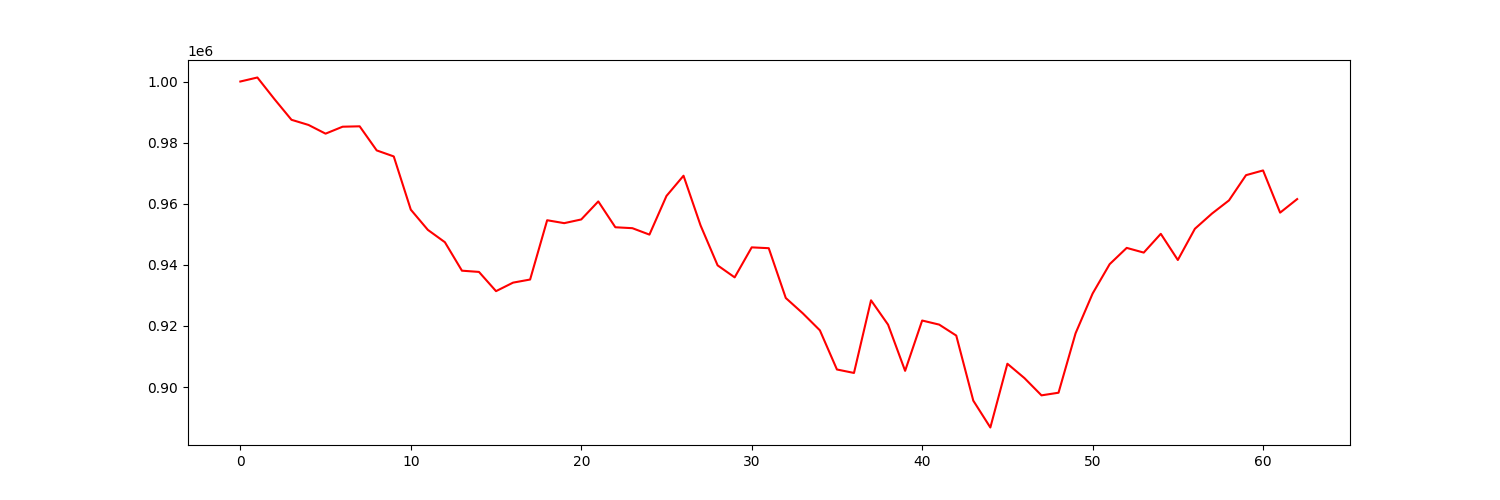

The table this chart was drawn from, first rows:
account_value, date, daily_return
1000000, 2022-01-03, 
1001312, 2022-01-04, 0.001312
994242, 2022-01-05, -0.007061
987473, 2022-01-06, -0.006808
985784, 2022-01-07, -0.00171
982935, 2022-01-10, -0.00289
985208, 2022-01-11, 0.002313
985337, 2022-01-12, 0.0001311
977451, 2022-01-13, -0.008004
975485, 2022-01-14, -0.002011
958064, 2022-01-18, -0.01786
951450, 2022-01-19, -0.006904
947411, 2022-01-20, -0.004244
938093, 2022-01-21, -0.009836
937687, 2022-01-24, -0.0004328
931395, 2022-01-25, -0.00671
934182, 2022-01-26, 0.002992
935198, 2022-01-27, 0.001088
954600, 2022-01-28, 0.02075
953645, 2022-01-31, -0.001
954858, 2022-02-01, 0.001272
960760, 2022-02-02, 0.006181
952302, 2022-02-03, -0.008804
952000, 2022-02-04, -0.0003169
949896, 2022-02-07, -0.00221
962550, 2022-02-08, 0.01332
969167, 2022-02-09, 0.006874
952901, 2022-02-10, -0.01678
939834, 2022-02-11, -0.01371
935904, 2022-02-14, -0.004181
945723, 2022-02-15, 0.01049
945451, 2022-02-16, -0.0002882
929147, 2022-02-17, -0.01724
924124, 2022-02-18, -0.005406
918570, 2022-02-22, -0.00601
905757, 2022-02-23, -0.01395
904623, 2022-02-24, -0.001253
928395, 2022-02-25, 0.02628
920428, 2022-02-28, -0.008582
905314, 2022-03-01, -0.01642
921780, 2022-03-02, 0.01819
920444, 2022-03-03, -0.00145
916860, 2022-03-04, -0.003893
895558, 2022-03-07, -0.02323
886772, 2022-03-08, -0.00981
907636, 2022-03-09, 0.02353
902943, 2022-03-10, -0.005171
897292, 2022-03-11, -0.006258
898155, 2022-03-14, 0.0009613
917597, 2022-03-15, 0.02165
930608, 2022-03-16, 0.01418
940224, 2022-03-17, 0.01033
945550, 2022-03-18, 0.005665
944011, 2022-03-21, -0.001628
950157, 2022-03-22, 0.00651
941590, 2022-03-23, -0.009016
951804, 2022-03-24, 0.01085
956771, 2022-03-25, 0.005219
961092, 2022-03-28, 0.004517
969350, 2022-03-29, 0.008592
... 3 more rows
